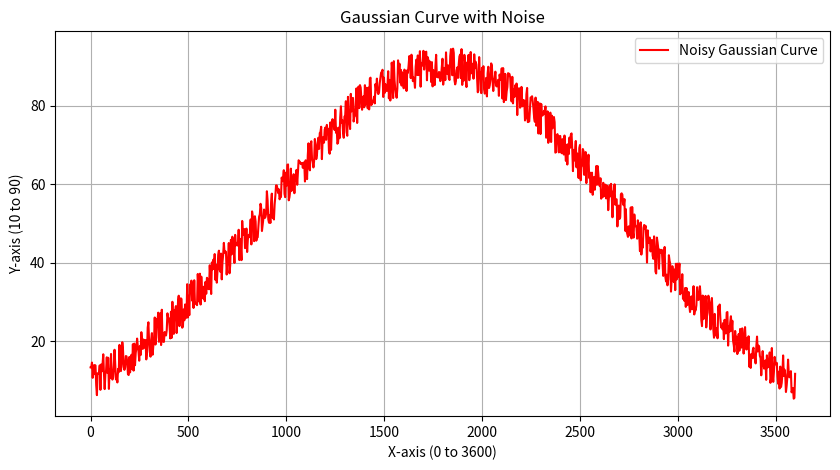

This chart was generated by the following Python code:
import numpy as np
import matplotlib.pyplot as plt
import pandas as pd
from scipy.stats import norm

# Definerer x-aksen
x = np.linspace(0, 3600, 1000)

# Define mean and standard deviation for Gaussian curve
mean = 1800  # midten av kurven
std_dev = 900  # standard deviation for å sikre spread 

# mekker Gaussian curve
y = norm.pdf(x, mean, std_dev)

# scales y-axis so it fits between 10 and 90
y = 10 + (y - np.min(y)) * (80 / (np.max(y) - np.min(y)))

# mekker random noise i y intervallet mellom -5 til 5
noise = np.random.uniform(-5, 5, size=y.shape)
y_noisy = y + noise

# creates a DataFrame with x and y_noisy values, for lagring
df = pd.DataFrame({'X': x, 'Y_noisy': y_noisy})

# save the DataFrame as a log file (CSV format with .log extension)
log_filename = "gaussian_curve.log"
df.to_csv(log_filename, index=False, sep='\t')  # Using tab separator for better readability

# Plot the noisy Gaussian curve
plt.figure(figsize=(10, 5))
plt.plot(x, y_noisy, label="Noisy Gaussian Curve", color='r')
plt.xlabel("X-axis (0 to 3600)")
plt.ylabel("Y-axis (10 to 90)")
plt.title("Gaussian Curve with Noise")
plt.legend()
plt.grid()

# Save the plot as an image file
plot_filename = "gaussian_curve.png"
plt.savefig(plot_filename, dpi=300)  # Save as high-resolution image
plt.show()

print(f"Data saved as {log_filename}")
print(f"Plot saved as {plot_filename}")
